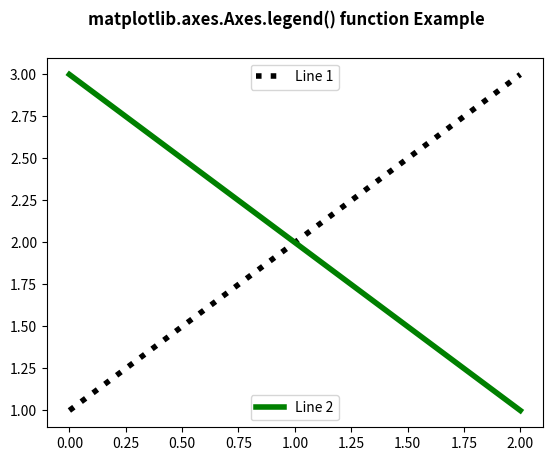

Generate this figure with matplotlib:
# Implementation of matplotlib function
import matplotlib.pyplot as plt

fig, ax = plt.subplots()

line1, = ax.plot([1, 2, 3],
				label ="Line 1",
				color ="black",
				linewidth = 4,
				linestyle =':')

line2, = ax.plot([3, 2, 1],
				label ="Line 2",
				color ="green",
				linewidth = 4)


first_legend = ax.legend(handles =[line1],
						loc ='upper center')

ax.add_artist(first_legend)

ax.legend(handles =[line2], loc ='lower center')

fig.suptitle('matplotlib.axes.Axes.legend() function Example\n', fontweight ="bold")

plt.show()
